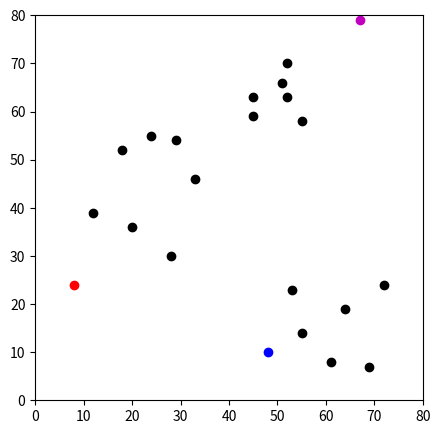
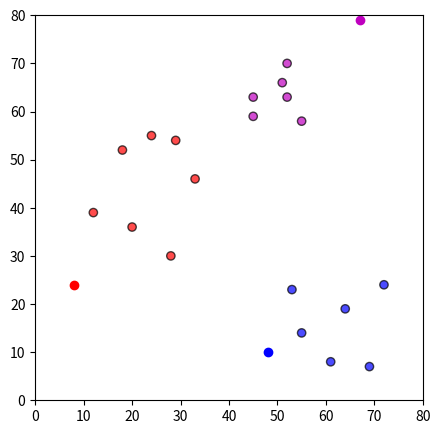

These charts were generated, in order, by the following Python code:
# -*- coding: utf-8 -*-
"""
Created on Thu Jul 20 05:52:07 2017

@author: BALASUBRAMANIAM
"""

## Initialisation

import pandas as pd
import numpy as np
import matplotlib.pyplot as plt
import random

df = pd.DataFrame({
    'x': [12, 20, 28, 18, 29, 33, 24, 45, 45, 52, 51, 52, 55, 53, 55, 61, 64, 69, 72],
    'y': [39, 36, 30, 52, 54, 46, 55, 59, 63, 70, 66, 63, 58, 23, 14, 8, 19, 7, 24]
})


np.random.seed(100)
k = 3
# centroids[i] = [x, y]
centroids = {
    i+1: [np.random.randint(0, 80), np.random.randint(0, 80)]
    for i in range(k)
}
print(centroids)    

fig = plt.figure(figsize=(5, 5))
plt.scatter(df['x'], df['y'], color='k')

colmap = {1: 'r', 2: 'm', 3: 'b'}
for i in centroids.keys():
    plt.scatter(*centroids[i], color=colmap[i])
plt.xlim(0, 80)
plt.ylim(0, 80)
plt.show()

def assignment(df, centroids):
    for i in centroids.keys():
        # sqrt((x1 - x2)^2 - (y1 - y2)^2)
        df['distance_from_{}'.format(i)] = (
            np.sqrt(
                (df['x'] - centroids[i][0]) ** 2
                + (df['y'] - centroids[i][1]) ** 2
            )
        )
    centroid_distance_cols = ['distance_from_{}'.format(i) for i in centroids.keys()]
    df['closest'] = df.loc[:, centroid_distance_cols].idxmin(axis=1)
    df['closest'] = df['closest'].map(lambda x: int(x.lstrip('distance_from_')))
    df['color'] = df['closest'].map(lambda x: colmap[x])
    return df

df = assignment(df, centroids)
#print(df)

fig = plt.figure(figsize=(5, 5))
plt.scatter(df['x'], df['y'], color=df['color'], alpha=0.7, edgecolor='k')
for i in centroids.keys():
    plt.scatter(*centroids[i], color=colmap[i])
plt.xlim(0, 80)
plt.ylim(0, 80)
plt.show()




'''
import copy

old_centroids = copy.deepcopy(centroids)

def update(k):
    for i in centroids.keys():
        centroids[i][0] = np.mean(df[df['closest'] == i]['x'])
        centroids[i][1] = np.mean(df[df['closest'] == i]['y'])
    return k

for r in range(1):
   old_centroids = copy.deepcopy(centroids) 
   centroids = update(centroids)
    
   fig = plt.figure(figsize=(5, 5))
   ax = plt.axes()
   plt.scatter(df['x'], df['y'], color=df['color'], alpha=0.5, edgecolor='k')
   for i in centroids.keys():
       plt.scatter(*centroids[i], color=colmap[i])
   plt.xlim(0, 80)
   plt.ylim(0, 80)
   for i in old_centroids.keys():
       old_x = old_centroids[i][0]
       old_y = old_centroids[i][1]
       dx = (centroids[i][0] - old_centroids[i][0]) * 0.75 #positioning arrow
       dy = (centroids[i][1] - old_centroids[i][1]) * 0.75 #positioning arrow
       ax.arrow(old_x, old_y, dx, dy, head_width=2, head_length=3, fc=colmap[i], ec=colmap[i])
plt.show()
'''